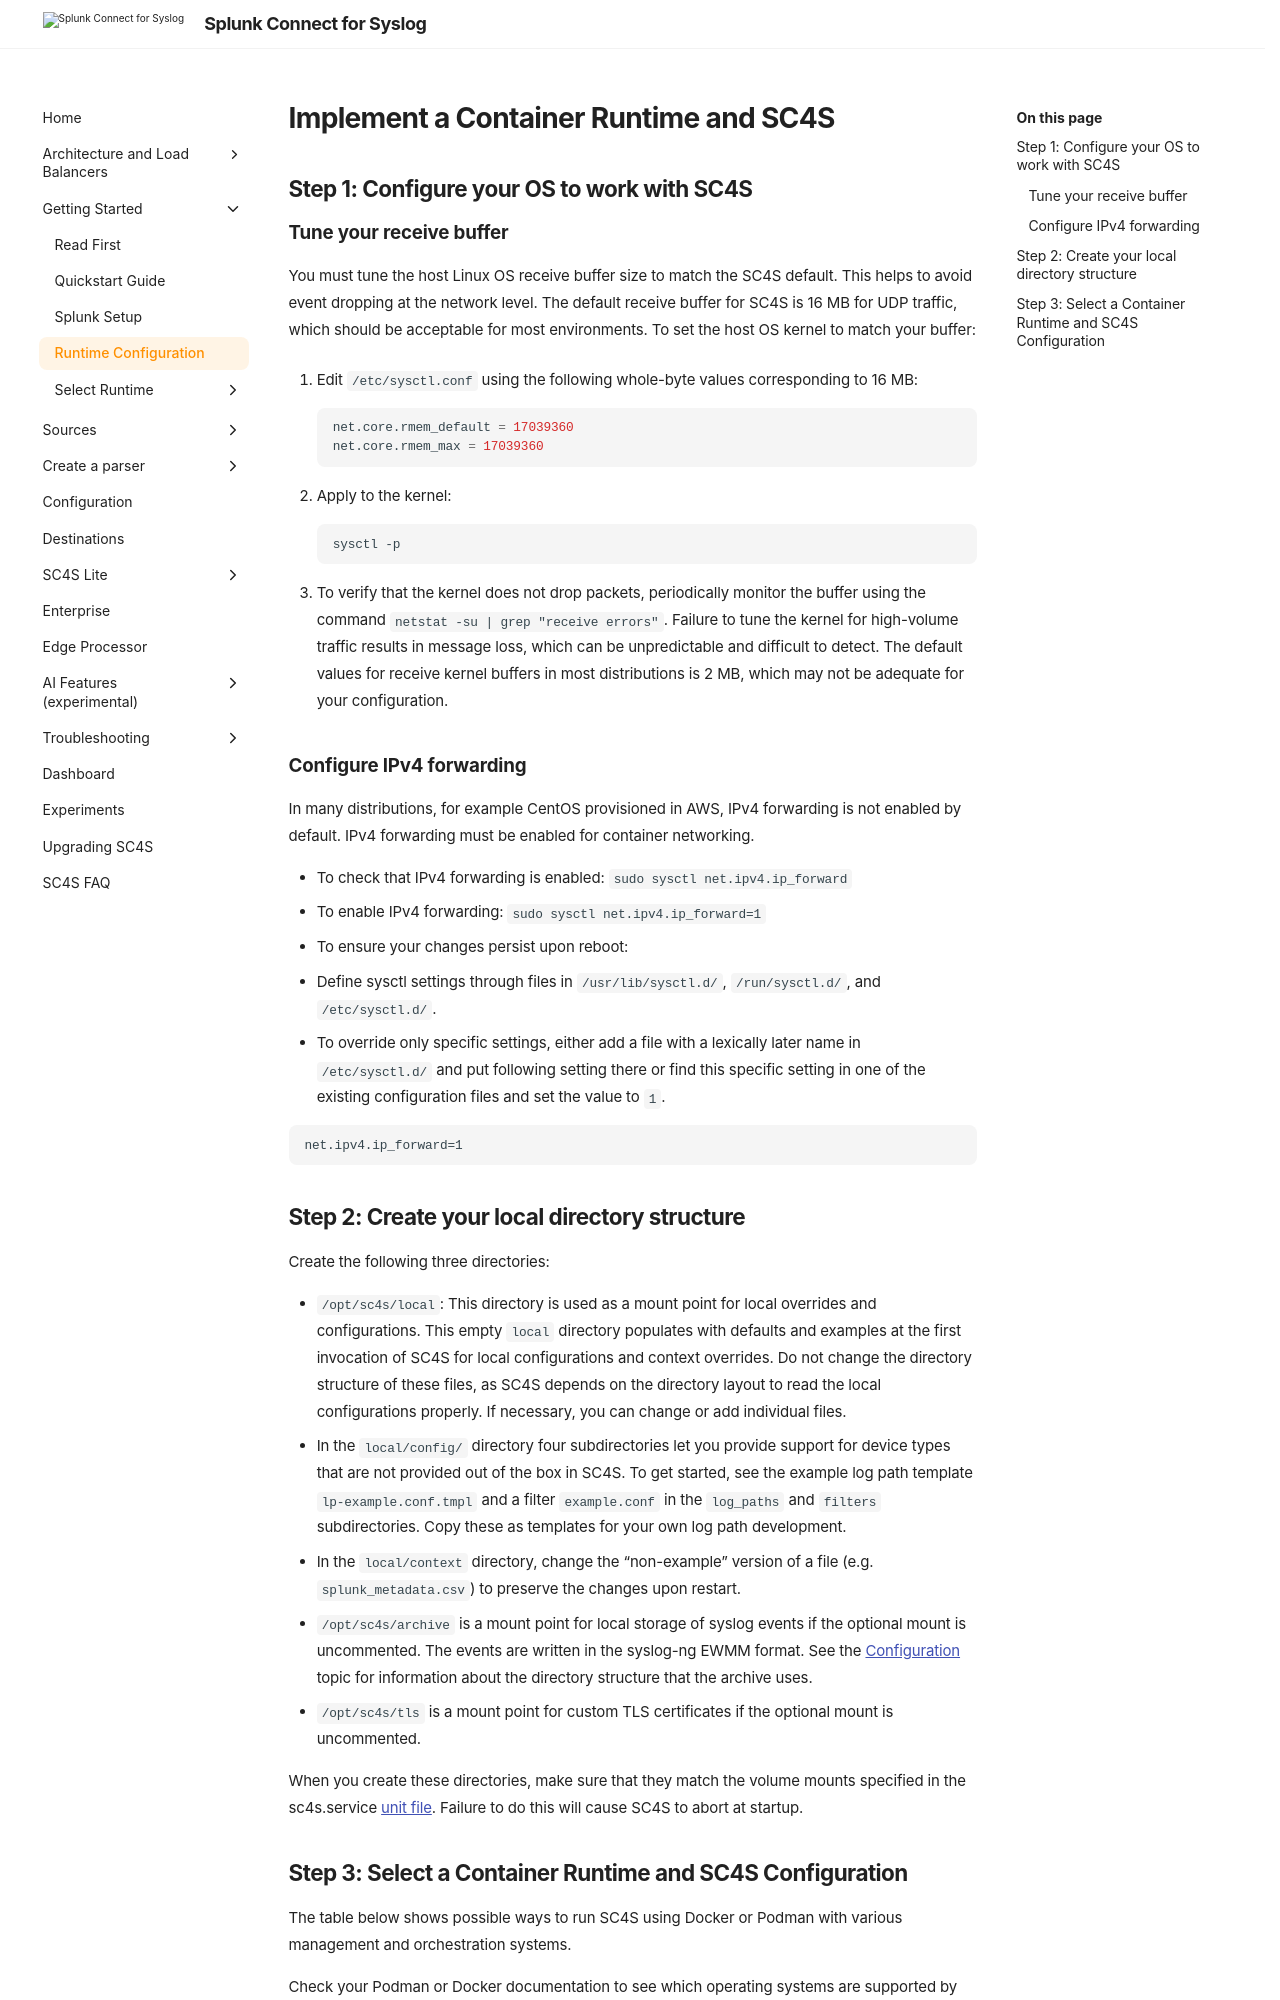

repository: splunk/splunk-connect-for-syslog · page: develop/gettingstarted/getting-started-runtime-configuration/index.html · generator: mkdocs


# Implement a Container Runtime and SC4S

## Step 1: Configure your OS to work with SC4S  
### Tune your receive buffer
You must tune the host Linux OS receive buffer size to match the SC4S default. This helps to avoid event dropping at the network level.
The default receive buffer for SC4S is 16 MB for UDP traffic, which should be acceptable for most environments. To set the host OS kernel to
match your buffer:

1. Edit `/etc/sysctl.conf` using the following whole-byte values corresponding to 16 MB:
```bash
net.core.rmem_default = 17039360
net.core.rmem_max = 17039360
```

2. Apply to the kernel:
```bash
sysctl -p
```

3. To verify that the kernel does not drop packets, periodically monitor the buffer using the command
`netstat -su | grep "receive errors"`. Failure to tune the kernel for high-volume traffic results in message loss, which can be 
unpredictable and difficult to detect. The default values for receive kernel buffers in most distributions is 2 MB,
which may not be adequate for your configuration. 

### Configure IPv4 forwarding

In many distributions, for example CentOS provisioned in AWS, IPv4 forwarding is not enabled by default.
IPv4 forwarding must be enabled for container networking.

* To check that IPv4 forwarding is enabled: ```sudo sysctl net.ipv4.ip_forward```
* To enable IPv4 forwarding: ```sudo sysctl net.ipv4.ip_forward=1```
* To ensure your changes persist upon reboot: 
  * Define sysctl settings through files in ```/usr/lib/sysctl.d/```, ```/run/sysctl.d/```, and ```/etc/sysctl.d/```. 
  * To override only specific settings, either add a file with a lexically later name in ```/etc/sysctl.d/``` and put following setting there or find this specific setting in one of the  existing configuration files and set the value to ```1```.

```
net.ipv4.ip_forward=1
```

## Step 2: Create your local directory structure

Create the following three directories:

* `/opt/sc4s/local`: This directory is used as a mount point for local overrides and configurations. This empty `local` directory populates with defaults and examples at the first invocation of SC4S for local configurations and context overrides. Do not change the directory structure of these files, as SC4S depends on the directory layout to read the local configurations properly. If necessary, you can change or add individual files.
  * In the `local/config/` directory four subdirectories let you provide support for device types
that are not provided out of the box in SC4S. To get started, see the example log path template `lp-example.conf.tmpl`
and a filter `example.conf` in the `log_paths` and `filters` subdirectories.  Copy these as templates for your own log path development.
  * In the `local/context` directory, change the "non-example" version of a file (e.g. `splunk_metadata.csv`) to preserve the changes
upon restart.
* `/opt/sc4s/archive` is a mount point for local storage of syslog events
if the optional mount is uncommented. The events are written in the syslog-ng EWMM format. See the [Configuration](../configuration.md)
topic for information about the directory structure that the archive uses.
* `/opt/sc4s/tls` is a mount point for custom TLS certificates if the optional mount is uncommented.

When you create these directories, make sure that they match the volume mounts specified in the
sc4s.service [unit file](podman-systemd-general.md#initial-setup). Failure to do this will cause SC4S to abort at startup.
